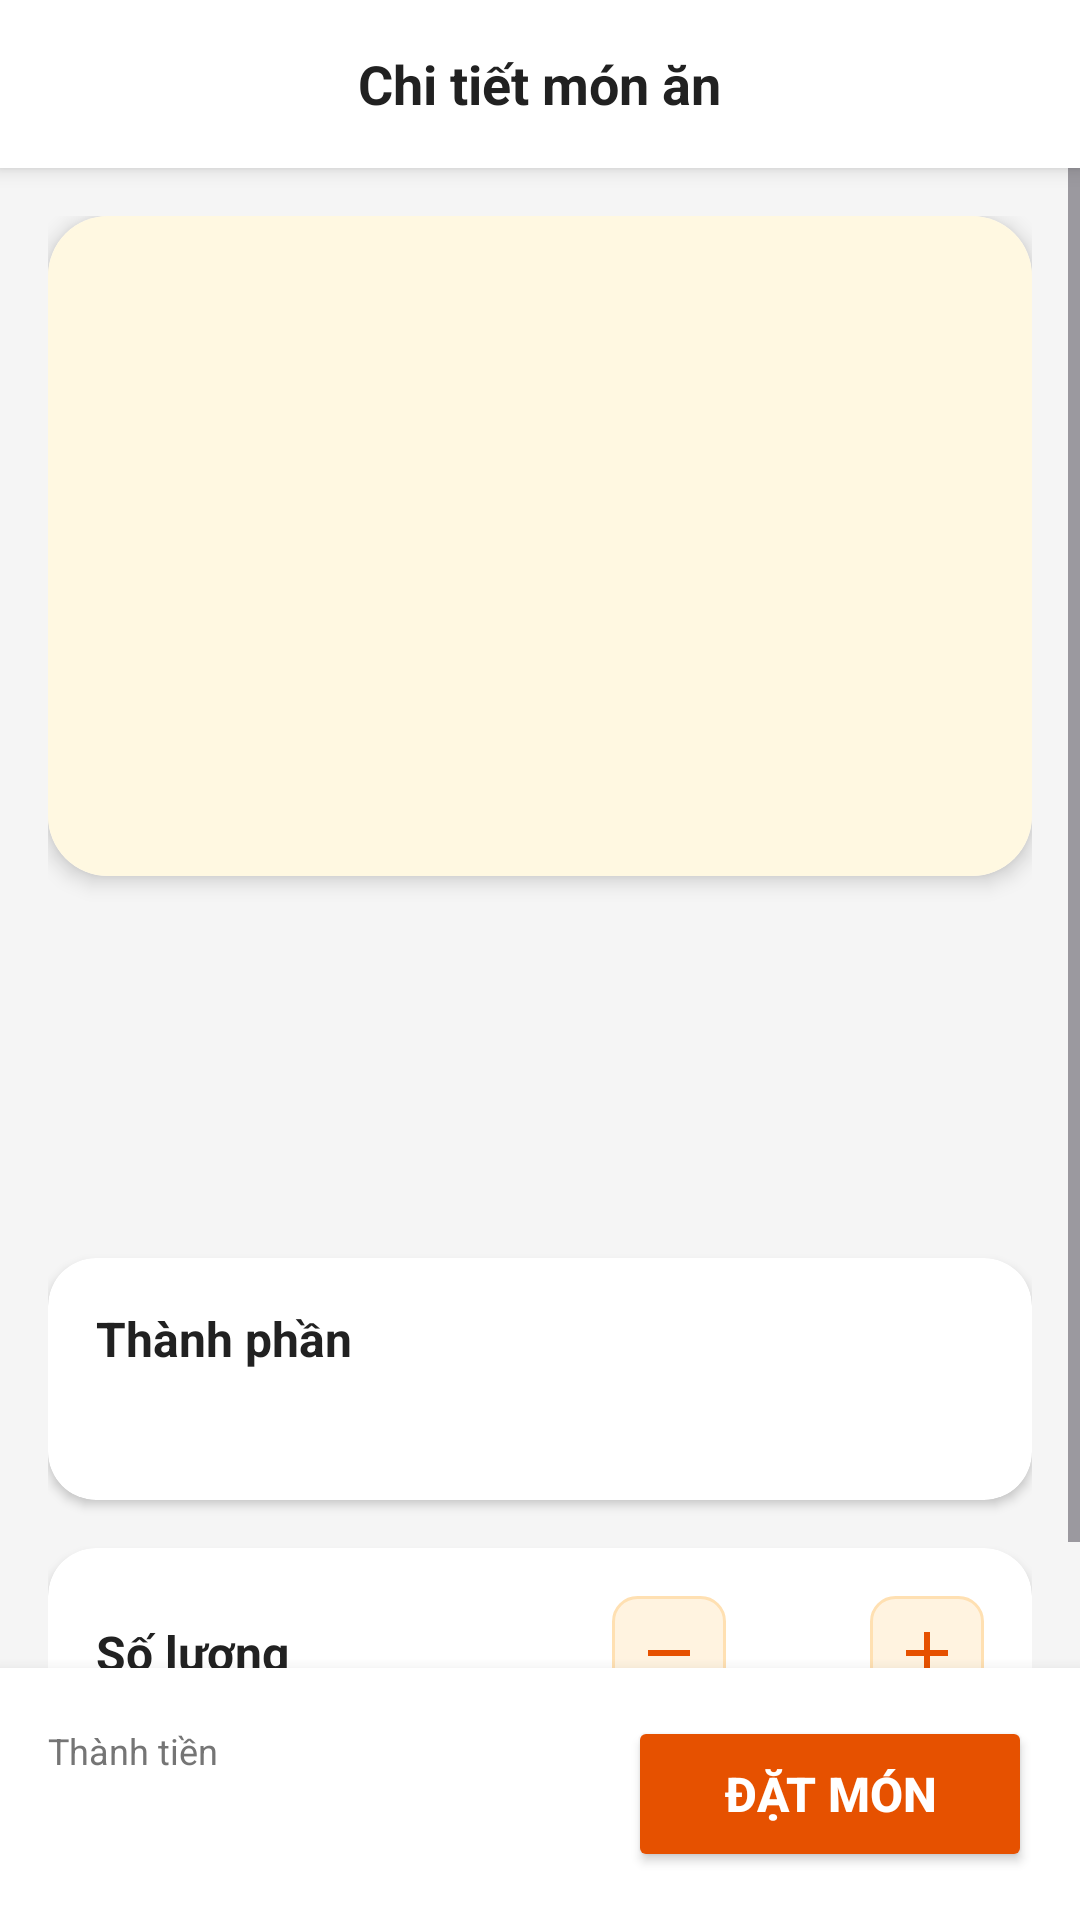

Write the Android layout XML for this screen, with the resource values it uses.
<!-- AndroidManifest.xml: application theme Theme.DatDoAn -->
<!-- res/layout/activity_detail.xml -->
<?xml version="1.0" encoding="utf-8"?>
<androidx.constraintlayout.widget.ConstraintLayout xmlns:android="http://schemas.android.com/apk/res/android"
    xmlns:app="http://schemas.android.com/apk/res-auto"
    xmlns:tools="http://schemas.android.com/tools"
    android:id="@+id/detailRoot"
    android:layout_width="match_parent"
    android:layout_height="match_parent"
    android:background="@color/bg_main"
    tools:context=".DetailActivity">

    
    <androidx.cardview.widget.CardView
        android:id="@+id/detailToolbarCard"
        android:layout_width="match_parent"
        android:layout_height="wrap_content"
        app:cardCornerRadius="0dp"
        app:cardElevation="4dp"
        app:layout_constraintTop_toTopOf="parent">

        <RelativeLayout
            android:layout_width="match_parent"
            android:layout_height="56dp"
            android:paddingHorizontal="12dp">

            <ImageButton
                android:id="@+id/btnBackDetail"
                android:layout_width="40dp"
                android:layout_height="40dp"
                android:layout_centerVertical="true"
                android:background="?attr/selectableItemBackgroundBorderless"
                android:contentDescription="@string/back_button_desc"
                android:src="@drawable/ic_arrow_back" />

            <TextView
                android:layout_width="wrap_content"
                android:layout_height="wrap_content"
                android:layout_centerInParent="true"
                android:text="@string/detail_title"
                android:textColor="@color/text_primary"
                android:textSize="18sp"
                android:textStyle="bold" />

        </RelativeLayout>

    </androidx.cardview.widget.CardView>

    <ScrollView
        android:layout_width="match_parent"
        android:layout_height="0dp"
        app:layout_constraintBottom_toTopOf="@id/bottomOrderCard"
        app:layout_constraintTop_toBottomOf="@id/detailToolbarCard">

        <LinearLayout
            android:layout_width="match_parent"
            android:layout_height="wrap_content"
            android:orientation="vertical"
            android:padding="16dp">

            
            <androidx.cardview.widget.CardView
                android:layout_width="match_parent"
                android:layout_height="220dp"
                app:cardCornerRadius="20dp"
                app:cardElevation="4dp">

                <ImageView
                    android:id="@+id/imgDetailFood"
                    android:layout_width="match_parent"
                    android:layout_height="match_parent"
                    android:background="#FFF8E1"
                    android:contentDescription="@string/food_image_desc"
                    android:padding="24dp"
                    android:scaleType="fitCenter"
                    tools:src="@drawable/ic_pizza" />

            </androidx.cardview.widget.CardView>

            
            <LinearLayout
                android:layout_width="match_parent"
                android:layout_height="wrap_content"
                android:layout_marginTop="16dp"
                android:gravity="center_vertical"
                android:orientation="horizontal">

                <TextView
                    android:id="@+id/tvDetailName"
                    android:layout_width="0dp"
                    android:layout_height="wrap_content"
                    android:layout_weight="1"
                    android:textColor="@color/text_primary"
                    android:textSize="22sp"
                    android:textStyle="bold"
                    tools:text="Pizza Hải Sản" />

                <TextView
                    android:id="@+id/tvDetailCategory"
                    android:layout_width="wrap_content"
                    android:layout_height="wrap_content"
                    android:background="@drawable/bg_category_unselected"
                    android:paddingHorizontal="12dp"
                    android:paddingVertical="4dp"
                    android:textColor="@color/primary"
                    android:textSize="12sp"
                    android:textStyle="bold"
                    tools:text="Pizza" />

            </LinearLayout>

            
            <TextView
                android:id="@+id/tvDetailPrice"
                android:layout_width="wrap_content"
                android:layout_height="wrap_content"
                android:layout_marginTop="6dp"
                android:textColor="@color/price_red"
                android:textSize="20sp"
                android:textStyle="bold"
                tools:text="120.000 VNĐ" />

            
            <TextView
                android:id="@+id/tvDetailDescription"
                android:layout_width="match_parent"
                android:layout_height="wrap_content"
                android:layout_marginTop="10dp"
                android:lineSpacingExtra="4dp"
                android:textColor="@color/text_secondary"
                android:textSize="14sp"
                tools:text="Pizza hải sản viền phô mai thơm ngon, giòn rụm với tôm tươi, mực ống ngập tràn phô mai." />

            
            <androidx.cardview.widget.CardView
                android:layout_width="match_parent"
                android:layout_height="wrap_content"
                android:layout_marginTop="20dp"
                app:cardCornerRadius="16dp"
                app:cardElevation="2dp">

                <LinearLayout
                    android:layout_width="match_parent"
                    android:layout_height="wrap_content"
                    android:orientation="vertical"
                    android:padding="16dp">

                    <TextView
                        android:layout_width="wrap_content"
                        android:layout_height="wrap_content"
                        android:text="@string/ingredients_title"
                        android:textColor="@color/text_primary"
                        android:textSize="16sp"
                        android:textStyle="bold" />

                    <TextView
                        android:id="@+id/tvDetailIngredients"
                        android:layout_width="match_parent"
                        android:layout_height="wrap_content"
                        android:layout_marginTop="8dp"
                        android:lineSpacingExtra="3dp"
                        android:textColor="@color/text_secondary"
                        android:textSize="14sp"
                        tools:text="Tôm, mực, phô mai Mozzarella, sốt cà chua, ớt chuông, hành tây..." />

                </LinearLayout>

            </androidx.cardview.widget.CardView>

            
            <androidx.cardview.widget.CardView
                android:layout_width="match_parent"
                android:layout_height="wrap_content"
                android:layout_marginTop="16dp"
                app:cardCornerRadius="16dp"
                app:cardElevation="2dp">

                <LinearLayout
                    android:layout_width="match_parent"
                    android:layout_height="wrap_content"
                    android:gravity="center_vertical"
                    android:orientation="horizontal"
                    android:padding="16dp">

                    <TextView
                        android:layout_width="0dp"
                        android:layout_height="wrap_content"
                        android:layout_weight="1"
                        android:text="@string/quantity_title"
                        android:textColor="@color/text_primary"
                        android:textSize="16sp"
                        android:textStyle="bold" />

                    
                    <LinearLayout
                        android:layout_width="wrap_content"
                        android:layout_height="wrap_content"
                        android:gravity="center_vertical"
                        android:orientation="horizontal">

                        <ImageButton
                            android:id="@+id/btnMinus"
                            android:layout_width="38dp"
                            android:layout_height="38dp"
                            android:background="@drawable/bg_quantity_btn"
                            android:contentDescription="@string/decrease_quantity_desc"
                            android:src="@drawable/ic_remove" />

                        <TextView
                            android:id="@+id/tvQuantity"
                            android:layout_width="48dp"
                            android:layout_height="wrap_content"
                            android:gravity="center"
                            android:textColor="@color/text_primary"
                            android:textSize="18sp"
                            android:textStyle="bold"
                            tools:text="1" />

                        <ImageButton
                            android:id="@+id/btnPlus"
                            android:layout_width="38dp"
                            android:layout_height="38dp"
                            android:background="@drawable/bg_quantity_btn"
                            android:contentDescription="@string/increase_quantity_desc"
                            android:src="@drawable/ic_add" />

                    </LinearLayout>

                </LinearLayout>

            </androidx.cardview.widget.CardView>

        </LinearLayout>

    </ScrollView>

    
    <androidx.cardview.widget.CardView
        android:id="@+id/bottomOrderCard"
        android:layout_width="match_parent"
        android:layout_height="wrap_content"
        app:cardCornerRadius="0dp"
        app:cardElevation="8dp"
        app:layout_constraintBottom_toBottomOf="parent">

        <LinearLayout
            android:layout_width="match_parent"
            android:layout_height="wrap_content"
            android:gravity="center_vertical"
            android:orientation="horizontal"
            android:padding="16dp">

            <LinearLayout
                android:layout_width="0dp"
                android:layout_height="wrap_content"
                android:layout_weight="1"
                android:orientation="vertical">

                <TextView
                    android:layout_width="wrap_content"
                    android:layout_height="wrap_content"
                    android:text="@string/total_price_title"
                    android:textColor="@color/text_secondary"
                    android:textSize="12sp" />

                <TextView
                    android:id="@+id/tvTotalPrice"
                    android:layout_width="wrap_content"
                    android:layout_height="wrap_content"
                    android:layout_marginTop="2dp"
                    android:textColor="@color/price_red"
                    android:textSize="20sp"
                    android:textStyle="bold"
                    tools:text="240.000 VNĐ" />

            </LinearLayout>

            <Button
                android:id="@+id/btnOrder"
                android:layout_width="wrap_content"
                android:layout_height="52dp"
                android:backgroundTint="@color/primary"
                android:paddingHorizontal="32dp"
                android:text="@string/btn_order"
                android:textColor="@color/white"
                android:textSize="16sp"
                android:textStyle="bold"
                app:cornerRadius="12dp" />

        </LinearLayout>

    </androidx.cardview.widget.CardView>

</androidx.constraintlayout.widget.ConstraintLayout>
<!-- resources referenced by this layout -->
<resources>
  <color name="bg_main">#F5F5F5</color>
  <color name="price_red">#D32F2F</color>
  <color name="primary">#E65100</color>
  <color name="text_primary">#212121</color>
  <color name="text_secondary">#757575</color>
  <color name="white">#FFFFFFFF</color>
  <!-- drawable bg_quantity_btn (drawable) -->
  <?xml version="1.0" encoding="utf-8"?>
  <ripple xmlns:android="http://schemas.android.com/apk/res/android"
      android:color="#1A000000">
      <item>
          <shape android:shape="rectangle">
              <solid android:color="#FFF3E0" />
              <corners android:radius="8dp" />
              <stroke
                  android:width="1dp"
                  android:color="#FFE0B2" />
          </shape>
      </item>
  </ripple>
  <!-- drawable ic_add (drawable) -->
  <vector xmlns:android="http://schemas.android.com/apk/res/android"
      android:width="24dp"
      android:height="24dp"
      android:viewportWidth="24"
      android:viewportHeight="24">
    <path
        android:fillColor="#FFE65100"
        android:pathData="M19,13h-6v6h-2v-6H5v-2h6V5h2v6h6v2z"/>
  </vector>
  <!-- drawable ic_pizza (drawable) -->
  <vector xmlns:android="http://schemas.android.com/apk/res/android"
      android:width="120dp"
      android:height="120dp"
      android:viewportWidth="24"
      android:viewportHeight="24">
    
    <path
        android:fillColor="#FFB300"
        android:pathData="M12,2C6.48,2 2,4.24 2,7c0,0.34 0.07,0.67 0.2,1L12,22l9.8,-14c0.13,-0.33 0.2,-0.66 0.2,-1c0,-2.76 -4.48,-5 -10,-5z"/>
    
    <path
        android:fillColor="#FFE082"
        android:pathData="M12,4.5c-4.2,0 -7.7,1.5 -8.2,3.3L12,20l8.2,-12.2c-0.5,-1.8 -4,-3.3 -8.2,-3.3z"/>
    
    <path
        android:fillColor="#D32F2F"
        android:pathData="M10,8m-1.5,0a1.5,1.5 0 1,0 3,0a1.5,1.5 0 1,0 -3,0"/>
    <path
        android:fillColor="#D32F2F"
        android:pathData="M15,10m-1.5,0a1.5,1.5 0 1,0 3,0a1.5,1.5 0 1,0 -3,0"/>
    <path
        android:fillColor="#D32F2F"
        android:pathData="M11,14m-1.5,0a1.5,1.5 0 1,0 3,0a1.5,1.5 0 1,0 -3,0"/>
    
    <path
        android:fillColor="#388E3C"
        android:pathData="M7,11c1,-1 2,0 2,1c-1,1 -2,0 -2,-1zM14,14c1,-1 2,0 2,1c-1,1 -2,0 -2,-1z"/>
  </vector>
  <!-- drawable ic_remove (drawable) -->
  <vector xmlns:android="http://schemas.android.com/apk/res/android"
      android:width="24dp"
      android:height="24dp"
      android:viewportWidth="24"
      android:viewportHeight="24">
    <path
        android:fillColor="#FFE65100"
        android:pathData="M19,13H5v-2h14v2z"/>
  </vector>
  <string name="back_button_desc">Quay lại</string>
  <string name="btn_order">Đặt món</string>
  <string name="decrease_quantity_desc">Giảm số lượng</string>
  <string name="detail_title">Chi tiết món ăn</string>
  <string name="food_image_desc">Hình món ăn</string>
  <string name="increase_quantity_desc">Tăng số lượng</string>
  <string name="ingredients_title">Thành phần</string>
  <string name="quantity_title">Số lượng</string>
  <string name="total_price_title">Thành tiền</string>
  <style name="Theme.DatDoAn" parent="Base.Theme.DatDoAn" />
  <style name="Base.Theme.DatDoAn" parent="Theme.Material3.DayNight.NoActionBar">
          
          
      </style>
</resources>
